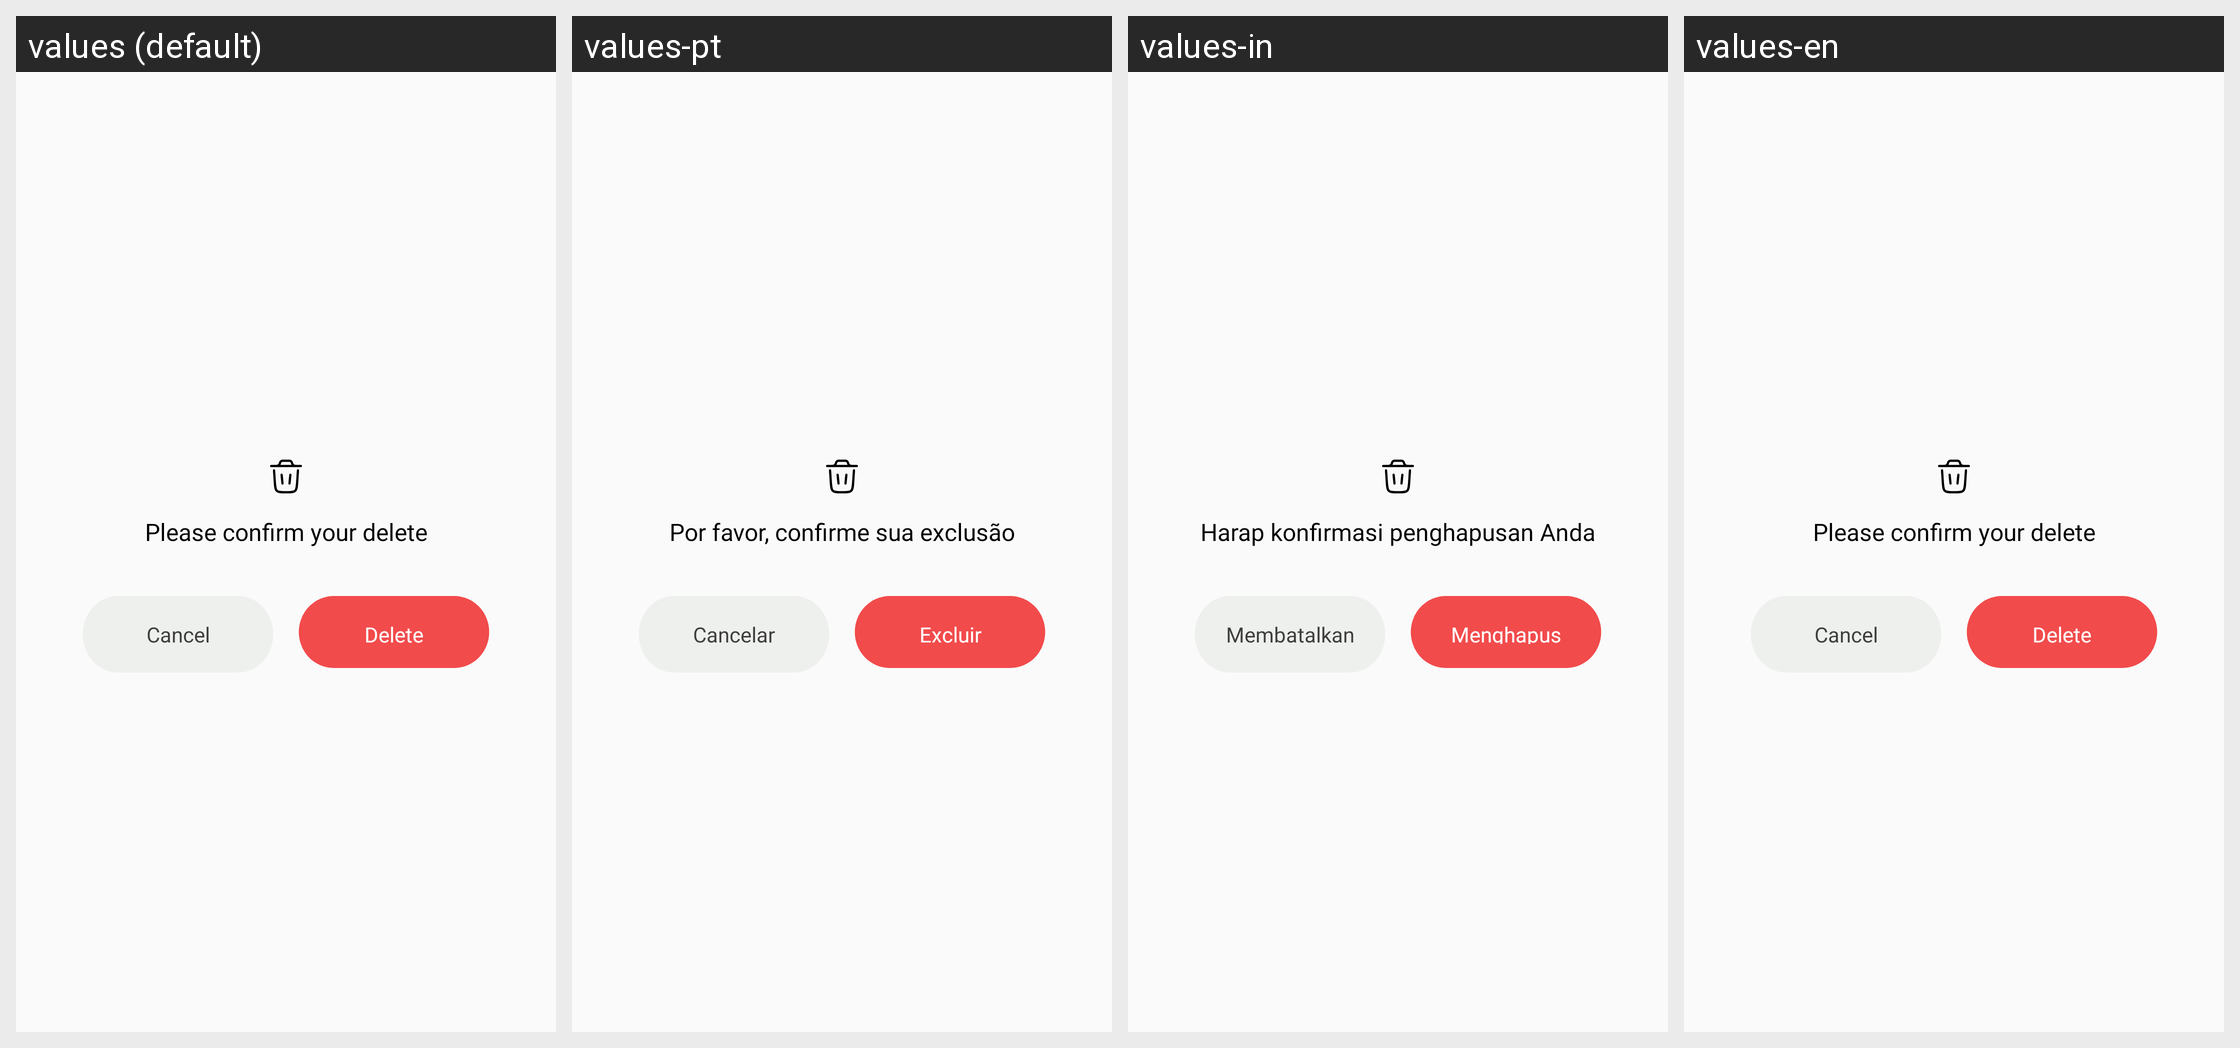

The Android screen above is rendered under several locales of the same app. Produce the string resources it draws, with the default and per-locale values.
Android screen res/layout/dialog_confirm_delete.xml rendered under 4 locales, left to right: values (default), values-pt, values-in, values-en. Device: Nexus 5 (rendered at 1080×1920; each locale shown at half size, 540×960, under a caption strip naming it); theme Theme.GPSCameraLocationOnPhoto.
Other locales in the repository, not shown: values-ar, values-bn, values-de, values-es, values-fr, values-hi, values-it, values-ko, values-ru.
Strings drawn on this screen, with the default value and each locale's value (text and hints the layout hard-codes, and strings that could not be matched under every locale, appear in the picture but are not listed):

please_confirm_your_delete
  values: Please confirm your delete
  values-pt: Por favor, confirme sua exclusão
  values-in: Harap konfirmasi penghapusan Anda
  values-en: Please confirm your delete

cancel
  values: Cancel
  values-pt: Cancelar
  values-in: Membatalkan
  values-en: Cancel

delete
  values: Delete
  values-pt: Excluir
  values-in: Menghapus
  values-en: Delete
